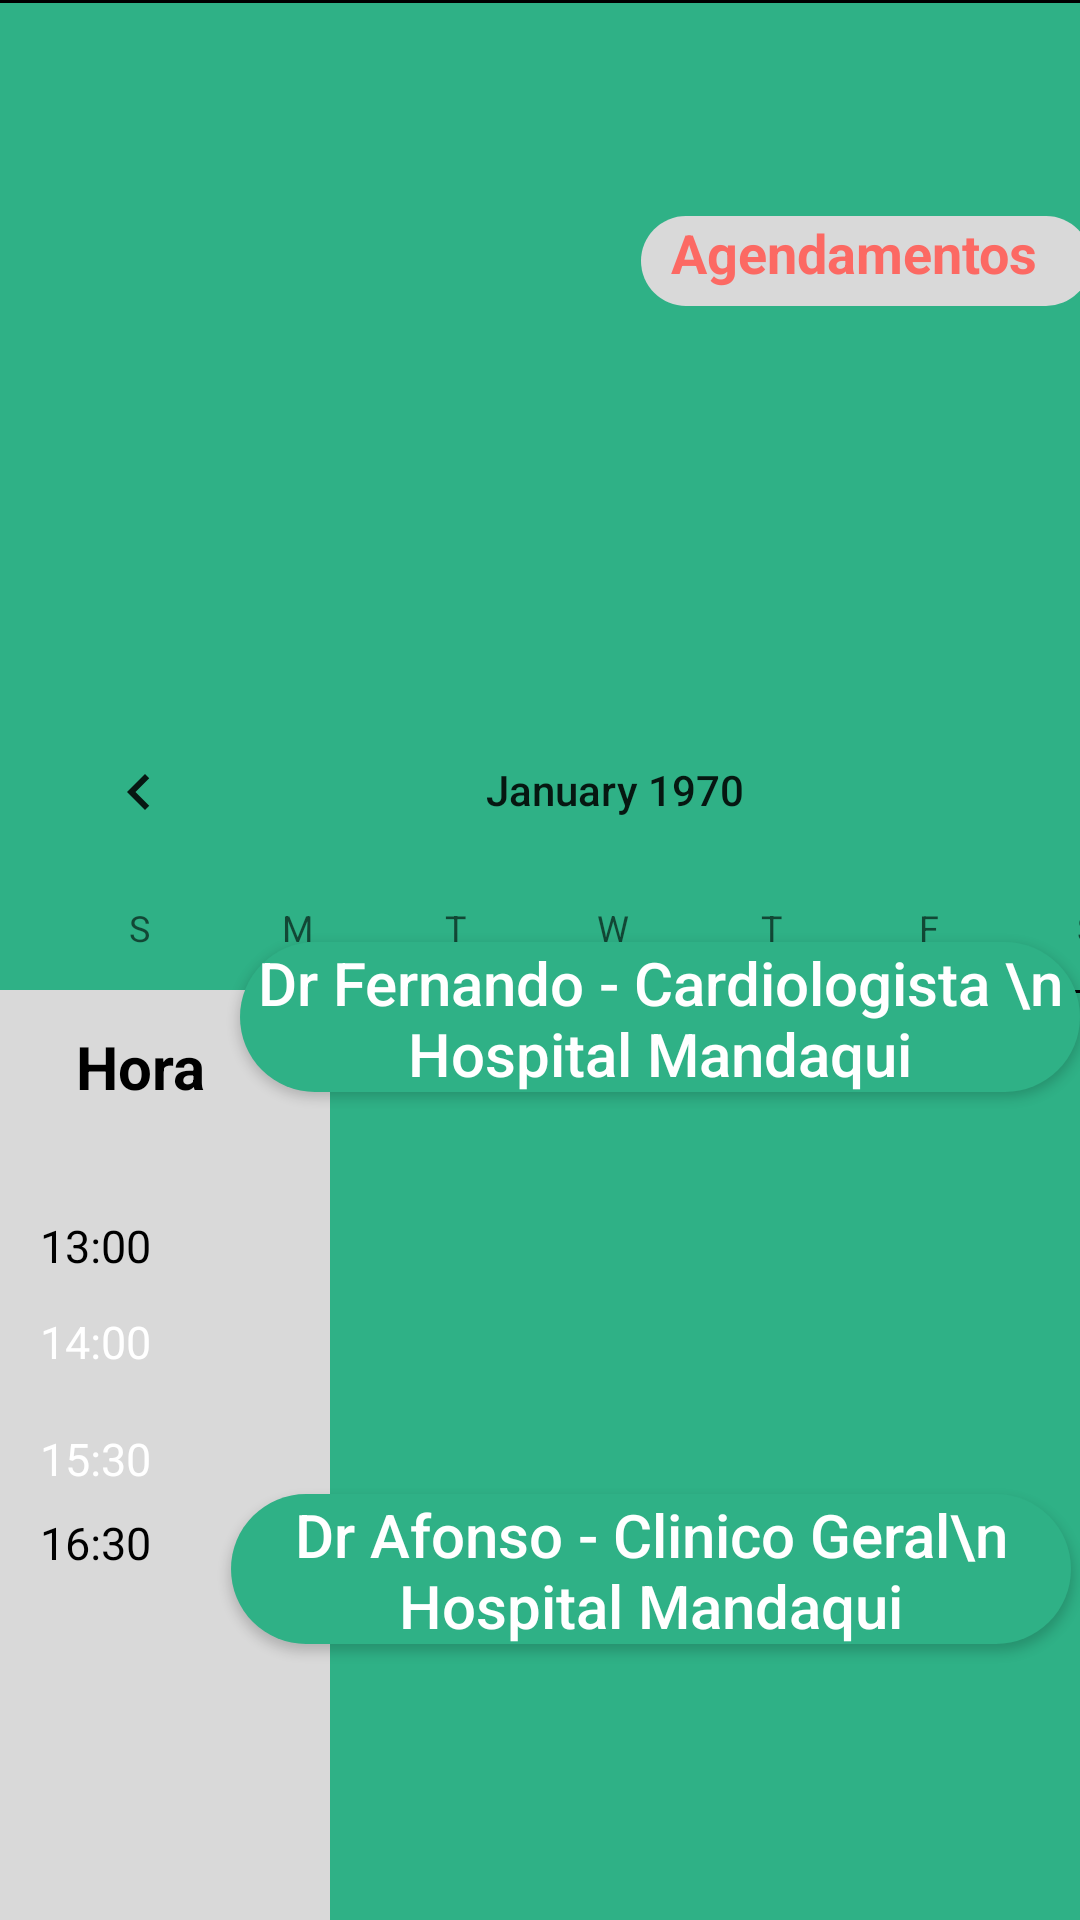

This screen was rendered from an Android layout file. Write that file and the resources it references.
<!-- AndroidManifest.xml: application theme AppTheme -->
<!-- res/layout/activity_marca_consulta.xml -->
<?xml version="1.0" encoding="utf-8"?>
<androidx.constraintlayout.widget.ConstraintLayout xmlns:android="http://schemas.android.com/apk/res/android"
    xmlns:app="http://schemas.android.com/apk/res-auto"
    xmlns:tools="http://schemas.android.com/tools"
    android:layout_width="match_parent"
    android:layout_height="match_parent"
    tools:context=".MarcaConsultaActivity"
    android:background="#2FB186">

    <ImageView
        android:id="@+id/iv_fotoConsulta"
        android:layout_width="230dp"
        android:layout_height="230dp"
        android:layout_marginRight="35dp"
        android:src="@drawable/foto"
        app:layout_constraintEnd_toEndOf="parent"
        app:layout_constraintHorizontal_bias="0.0"
        app:layout_constraintStart_toStartOf="parent"
        tools:layout_editor_absoluteY="16dp" />

    <TextView
        android:id="@+id/et_ficha1"
        android:layout_width="150dp"
        android:layout_height="30dp"
        android:layout_marginBottom="128dp"
        android:background="@drawable/custom_today_box"
        android:paddingLeft="10dp"
        android:text="@string/txt_btn_marcar"
        android:textColor="#FC6963"
        android:textSize="18sp"
        android:textStyle="bold"
        app:layout_constraintBottom_toTopOf="@+id/cv_calendario"
        app:layout_constraintEnd_toEndOf="parent"
        app:layout_constraintHorizontal_bias="0.824"
        app:layout_constraintStart_toEndOf="@+id/iv_fotoConsulta" />

    <CalendarView
        android:id="@+id/cv_calendario"
        android:layout_width="410dp"
        android:layout_height="100dp"
        android:outlineAmbientShadowColor="@color/blue"
        android:scrollbarSize="300dp"
        app:layout_constraintTop_toBottomOf="@id/iv_fotoConsulta"
        tools:layout_editor_absoluteX="1dp" />

    <View
        android:layout_width="fill_parent"
        android:layout_height="1dp"
        android:background="#000000"
        android:focusable="false"
        android:id="@+id/v_linha1"
        app:layout_constraintTop_toBottomOf="@id/cv_calendario"
        />

    <EditText
        android:id="@+id/et_coluna"
        android:layout_width="110dp"
        android:layout_height="450dp"
        android:background="#D9D9D9"
        app:layout_constraintTop_toBottomOf="@+id/cv_calendario"
        tools:layout_editor_absoluteX="0dp" />

    <TextView
        android:id="@+id/tv_1"
        android:layout_width="80dp"
        android:layout_height="35dp"
        android:layout_marginTop="12dp"
        android:text="@string/txt_hora_marcar"
        android:textColor="#000000"
        android:textStyle="bold"
        android:textSize="20dp"
        app:layout_constraintEnd_toEndOf="parent"
        app:layout_constraintHorizontal_bias="0.09"
        app:layout_constraintStart_toStartOf="parent"
        app:layout_constraintTop_toBottomOf="@id/cv_calendario" />

    <TextView
        android:id="@+id/tv_2"
        android:layout_width="100dp"
        android:layout_height="35dp"
        android:layout_marginLeft="130dp"
        android:layout_marginTop="12dp"
        android:text="@string/txt_titulo_marcar"
        android:textColor="#000000"
        android:textSize="20dp"
        android:textStyle="bold"
        app:layout_constraintEnd_toEndOf="parent"
        app:layout_constraintHorizontal_bias="0.501"
        app:layout_constraintStart_toStartOf="parent"
        app:layout_constraintTop_toBottomOf="@id/cv_calendario" />

    <TextView
        android:id="@+id/tv_3"
        android:layout_width="80dp"
        android:layout_height="20dp"
        android:layout_marginTop="60dp"
        android:text="14:00"
        android:textColor="#ffff"
        android:textSize="15dp"
        app:layout_constraintEnd_toEndOf="parent"
        app:layout_constraintHorizontal_bias="0.048"
        app:layout_constraintStart_toStartOf="parent"
        app:layout_constraintTop_toBottomOf="@id/tv_1" />

    <TextView
        android:id="@+id/tv_4"
        android:layout_width="80dp"
        android:layout_height="20dp"
        android:layout_marginTop="28dp"
        android:text="13:00"
        android:textColor="#000000"
        android:textSize="15dp"
        app:layout_constraintEnd_toEndOf="parent"
        app:layout_constraintHorizontal_bias="0.048"
        app:layout_constraintStart_toStartOf="parent"
        app:layout_constraintTop_toBottomOf="@id/tv_2" />

    <View
        android:id="@+id/v_linha2"
        android:layout_width="fill_parent"
        android:layout_height="1dp"
        android:background="#000000"
        android:focusable="false"
        tools:layout_editor_absoluteX="-5dp"
        tools:layout_editor_absoluteY="513dp" />

    <Button
        android:id="@+id/bt_dtHenrique"
        android:layout_width="280dp"
        android:layout_height="50dp"
        android:layout_marginBottom="276dp"
        android:background="@drawable/shape_login_buttom_custom"
        android:text="Dr Fernando - Cardiologista \n Hospital Mandaqui"
        android:textAllCaps="false"
        android:textColor="#FFF"
        android:textSize="20sp"
        app:layout_constraintBottom_toBottomOf="parent"
        app:layout_constraintEnd_toEndOf="parent"
        app:layout_constraintHorizontal_bias="1.0"
        app:layout_constraintStart_toStartOf="parent" />


    <TextView
        android:id="@+id/tv_5"
        android:layout_width="80dp"
        android:layout_height="20dp"
        android:layout_marginTop="112dp"
        android:text="15:30"
        android:textColor="#ffff"
        android:textSize="15dp"
        app:layout_constraintEnd_toEndOf="parent"
        app:layout_constraintHorizontal_bias="0.048"
        app:layout_constraintStart_toStartOf="parent"
        app:layout_constraintTop_toBottomOf="@id/bt_dtHenrique" />

    <TextView
        android:id="@+id/tv_6"
        android:layout_width="80dp"
        android:layout_height="20dp"
        android:layout_marginTop="8dp"
        android:text="16:30"
        android:textColor="#000000"
        android:textSize="15dp"
        app:layout_constraintEnd_toEndOf="parent"
        app:layout_constraintHorizontal_bias="0.048"
        app:layout_constraintStart_toStartOf="parent"
        app:layout_constraintTop_toBottomOf="@id/tv_5" />

    <Button
        android:id="@+id/bt_dtAfonso"
        android:layout_width="280dp"
        android:layout_height="50dp"
        android:layout_marginTop="30dp"
        android:layout_marginBottom="92dp"
        android:background="@drawable/shape_login_buttom_custom"
        android:text="Dr Afonso - Clinico Geral\n Hospital Mandaqui"
        android:textAllCaps="false"
        android:textColor="#FFF"
        android:textSize="20sp"
        app:layout_constraintBottom_toBottomOf="parent"
        app:layout_constraintEnd_toEndOf="parent"
        app:layout_constraintHorizontal_bias="0.961"
        app:layout_constraintStart_toStartOf="parent"
        app:layout_constraintVertical_bias="1.0" />



</androidx.constraintlayout.widget.ConstraintLayout>
<!-- resources referenced by this layout -->
<resources>
  <color name="blue">#0084B8</color>
  <!-- drawable custom_today_box (drawable) -->
  <?xml version="1.0" encoding="utf-8"?>
  <shape xmlns:android="http://schemas.android.com/apk/res/android">
      <solid android:color="#D9D9D9" />
      <corners android:radius="120dp" />
  </shape>
  <!-- drawable shape_login_buttom_custom (drawable) -->
  <?xml version="1.0" encoding="utf-8"?>
  <shape xmlns:android="http://schemas.android.com/apk/res/android">
      <solid android:color="#2FB186" />
      <corners android:radius="200dp" />
  </shape>
  <string name="txt_btn_marcar">Agendamentos</string>
  <string name="txt_hora_marcar">Hora</string>
  <string name="txt_titulo_marcar">Consultas</string>
  <style name="AppTheme" parent="Theme.AppCompat.Light.NoActionBar">
          
          <item name="colorPrimary">@color/colorPrimary</item>
          <item name="colorPrimaryDark">@color/colorPrimaryDark</item>
          <item name="colorAccent">@color/colorAccent</item>
      </style>
  <color name="colorPrimary">#6200EE</color>
  <color name="colorPrimaryDark">#3700B3</color>
  <color name="colorAccent">#03DAC5</color>
</resources>
